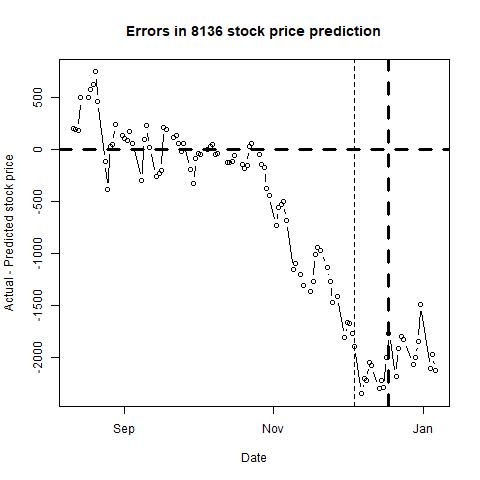

The file beside this chart, header and first rows:
, п..ticker, date, close, sp500, nasdaq, bond, tbill, stock_return, market_return, daily_riskfree_rate, riskfree_rate_return, rmrf, alpha, b_mkt, b_smb, b_hml, b_umd, pred_close, pred_closediff, newdate
1, 8136, 42227, 4040, 2084, 5037, 2.15, 0.1, 0.00995, -0.009603, 5.82815e-05, 5.82798e-05, -0.009661, #N/A, #N/A, #N/A, #N/A, #N/A, 3841, 199.4, 2015-08-11
2, 8136, 42228, 4025, 2086, 5044, 2.14, 0.1, -0.00372, 0.0009462, 0.00314, 5.80116e-05, 0.0008882, #N/A, #N/A, #N/A, #N/A, #N/A, 3835, 189.9, 2015-08-12
3, 8136, 42229, 4025, 2083, 5034, 2.19, 0.1, 0, -0.001276, 0.003183, 5.93524e-05, -0.001335, #N/A, #N/A, #N/A, #N/A, #N/A, 3843, 182, 2015-08-13
4, 8136, 42230, 4250, 2092, 5048, 2.2, 0.09, 0.05439, 0.003907, 0.003192, 5.96205e-05, 0.003848, #N/A, #N/A, #N/A, #N/A, #N/A, 3752, 497.7, 2015-08-14
5, 8136, 42233, 4305, 2102, 5092, 2.16, 0.1, 0.01286, 0.005194, 0.003157, 5.8548e-05, 0.005136, #N/A, #N/A, #N/A, #N/A, #N/A, 3801, 504.5, 2015-08-17
6, 8136, 42234, 4165, 2097, 5059, 2.2, 0.07, -0.03306, -0.002628, 0.003192, 5.96205e-05, -0.002687, #N/A, #N/A, #N/A, #N/A, #N/A, 3584, 580.8, 2015-08-18
7, 8136, 42235, 4080, 2080, 5019, 2.12, 0.05, -0.02062, -0.008289, 0.003122, 5.74751e-05, -0.008346, #N/A, #N/A, #N/A, #N/A, #N/A, 3454, 626.4, 2015-08-19
8, 8136, 42236, 4065, 2036, 4877, 2.09, 0.02, -0.003683, -0.02132, 0.003096, 5.66701e-05, -0.02138, #N/A, #N/A, #N/A, #N/A, #N/A, 3317, 747.9, 2015-08-20
9, 8136, 42237, 3985, 1971, 4706, 2.05, 0.03, -0.01988, -0.03237, 0.00306, 5.55964e-05, -0.03243, #N/A, #N/A, #N/A, #N/A, #N/A, 3522, 462.7, 2015-08-21
10, 8136, 42240, 3780, 1893, 4526, 2.01, 0.06, -0.05281, -0.04021, 0.003024, 5.45224e-05, -0.04026, #N/A, #N/A, #N/A, #N/A, #N/A, 3894, -113.6, 2015-08-24
11, 8136, 42241, 3605, 1868, 4506, 2.12, 0.07, -0.0474, -0.01362, 0.003122, 5.74751e-05, -0.01367, #N/A, #N/A, #N/A, #N/A, #N/A, 3988, -383.1, 2015-08-25
12, 8136, 42242, 3795, 1941, 4698, 2.18, 0.06, 0.05136, 0.03829, 0.003175, 5.90843e-05, 0.03823, #N/A, #N/A, #N/A, #N/A, #N/A, 3769, 26.49, 2015-08-26
13, 8136, 42243, 3730, 1988, 4813, 2.18, 0.06, -0.01728, 0.02401, 0.003175, 5.90843e-05, 0.02395, #N/A, #N/A, #N/A, #N/A, #N/A, 3684, 45.63, 2015-08-27
14, 8136, 42244, 3915, 1989, 4828, 2.19, 0.06, 0.04841, 0.000608, 0.003183, 5.93524e-05, 0.0005487, #N/A, #N/A, #N/A, #N/A, #N/A, 3673, 242, 2015-08-28
15, 8136, 42247, 4005, 1972, 4777, 2.21, 0.08, 0.02273, -0.008425, 0.0032, 5.98886e-05, -0.008485, #N/A, #N/A, #N/A, #N/A, #N/A, 3871, 134.2, 2015-08-31
16, 8136, 42248, 3685, 1914, 4636, 2.17, 0.03, -0.08327, -0.03002, 0.003166, 5.88162e-05, -0.03008, #N/A, #N/A, #N/A, #N/A, #N/A, 3573, 111.6, 2015-09-01
17, 8136, 42249, 3580, 1949, 4750, 2.2, 0.03, -0.02891, 0.01813, 0.003192, 5.96205e-05, 0.01807, #N/A, #N/A, #N/A, #N/A, #N/A, 3490, 89.78, 2015-09-02
18, 8136, 42250, 3595, 1951, 4734, 2.18, 0.02, 0.004181, 0.001162, 0.003175, 5.90843e-05, 0.001103, #N/A, #N/A, #N/A, #N/A, #N/A, 3422, 172.7, 2015-09-03
19, 8136, 42251, 3515, 1921, 4684, 2.13, 0.02, -0.0225, -0.01544, 0.003131, 5.77434e-05, -0.0155, #N/A, #N/A, #N/A, #N/A, #N/A, 3458, 56.52, 2015-09-04
20, 8136, 42255, 3390, 1969, 4812, 2.2, 0.06, -0.03621, 0.02477, 0.003192, 5.96205e-05, 0.02471, #N/A, #N/A, #N/A, #N/A, #N/A, 3685, -294.9, 2015-09-08
21, 8136, 42256, 3585, 1942, 4757, 2.21, 0.03, 0.05593, -0.014, 0.0032, 5.98886e-05, -0.01406, #N/A, #N/A, #N/A, #N/A, #N/A, 3485, 99.57, 2015-09-09
22, 8136, 42257, 3605, 1952, 4796, 2.23, 0.02, 0.005563, 0.005264, 0.003217, 6.04246e-05, 0.005203, #N/A, #N/A, #N/A, #N/A, #N/A, 3376, 228.6, 2015-09-10
23, 8136, 42258, 3535, 1961, 4822, 2.2, 0.04, -0.01961, 0.004476, 0.003192, 5.96205e-05, 0.004417, #N/A, #N/A, #N/A, #N/A, #N/A, 3517, 17.65, 2015-09-11
24, 8136, 42261, 3515, 1953, 4806, 2.18, 0.07, -0.005674, -0.004098, 0.003175, 5.90843e-05, -0.004157, #N/A, #N/A, #N/A, #N/A, #N/A, 3769, -254.4, 2015-09-14
25, 8136, 42262, 3500, 1978, 4861, 2.28, 0.07, -0.004277, 0.01275, 0.00326, 6.17643e-05, 0.01269, #N/A, #N/A, #N/A, #N/A, #N/A, 3729, -229.4, 2015-09-15
26, 8136, 42263, 3425, 1995, 4889, 2.3, 0.06, -0.02166, 0.00867, 0.003276, 6.23e-05, 0.008607, #N/A, #N/A, #N/A, #N/A, #N/A, 3628, -203.5, 2015-09-16
27, 8136, 42264, 3440, 1990, 4894, 2.21, 0.01, 0.00437, -0.002562, 0.0032, 5.98886e-05, -0.002622, #N/A, #N/A, #N/A, #N/A, #N/A, 3225, 214.9, 2015-09-17
28, 8136, 42265, 3385, 1958, 4827, 2.13, 0, -0.01612, -0.0163, 0.003131, 5.77434e-05, -0.01635, #N/A, #N/A, #N/A, #N/A, #N/A, 3194, 191.2, 2015-09-18
29, 8136, 42268, 3385, 1967, 4829, 2.2, 0.01, 0, 0.004554, 0.003192, 5.96205e-05, 0.004494, #N/A, #N/A, #N/A, #N/A, #N/A, 3273, 112.5, 2015-09-21
30, 8136, 42269, 3385, 1943, 4757, 2.14, 0, 0, -0.01239, 0.00314, 5.80116e-05, -0.01245, #N/A, #N/A, #N/A, #N/A, #N/A, 3245, 139.7, 2015-09-22
31, 8136, 42270, 3385, 1939, 4753, 2.16, 0.01, 0, -0.002053, 0.003157, 5.8548e-05, -0.002112, #N/A, #N/A, #N/A, #N/A, #N/A, 3328, 56.79, 2015-09-23
32, 8136, 42271, 3320, 1932, 4734, 2.13, 0.01, -0.01939, -0.003368, 0.003131, 5.77434e-05, -0.003425, #N/A, #N/A, #N/A, #N/A, #N/A, 3342, -21.55, 2015-09-24
33, 8136, 42272, 3360, 1931, 4686, 2.17, 0, 0.01198, -0.0004665, 0.003166, 5.88162e-05, -0.0005254, #N/A, #N/A, #N/A, #N/A, #N/A, 3297, 63.39, 2015-09-25
34, 8136, 42275, 3290, 1882, 4544, 2.1, 0.01, -0.02105, -0.026, 0.003105, 5.69385e-05, -0.02606, #N/A, #N/A, #N/A, #N/A, #N/A, 3481, -190.7, 2015-09-28
35, 8136, 42276, 3175, 1884, 4517, 2.05, 0.01, -0.03558, 0.00123, 0.00306, 5.55964e-05, 0.001175, #N/A, #N/A, #N/A, #N/A, #N/A, 3500, -325.2, 2015-09-29
36, 8136, 42277, 3255, 1920, 4620, 2.06, 0, 0.02488, 0.0189, 0.003069, 5.58649e-05, 0.01884, #N/A, #N/A, #N/A, #N/A, #N/A, 3345, -90.07, 2015-09-30
37, 8136, 42278, 3300, 1924, 4627, 2.05, 0, 0.01373, 0.001974, 0.00306, 5.55964e-05, 0.001918, #N/A, #N/A, #N/A, #N/A, #N/A, 3340, -40.01, 2015-10-01
38, 8136, 42279, 3235, 1951, 4708, 1.99, 0, -0.01989, 0.01421, 0.003005, 5.39852e-05, 0.01416, #N/A, #N/A, #N/A, #N/A, #N/A, 3281, -46.07, 2015-10-02
39, 8136, 42282, 3310, 1987, 4781, 2.07, 0.01, 0.02292, 0.01813, 0.003078, 5.61333e-05, 0.01807, #N/A, #N/A, #N/A, #N/A, #N/A, 3307, 2.63, 2015-10-05
40, 8136, 42283, 3285, 1980, 4748, 2.05, 0, -0.007582, -0.003599, 0.00306, 5.55964e-05, -0.003655, #N/A, #N/A, #N/A, #N/A, #N/A, 3251, 33.58, 2015-10-06
41, 8136, 42284, 3270, 1996, 4791, 2.08, 0, -0.004577, 0.008004, 0.003087, 5.64017e-05, 0.007948, #N/A, #N/A, #N/A, #N/A, #N/A, 3220, 49.84, 2015-10-07
42, 8136, 42285, 3155, 2013, 4811, 2.12, 0, -0.0358, 0.008782, 0.003122, 5.74751e-05, 0.008724, #N/A, #N/A, #N/A, #N/A, #N/A, 3206, -50.81, 2015-10-08
43, 8136, 42286, 3235, 2015, 4830, 2.12, 0.01, 0.02504, 0.0007257, 0.003122, 5.74751e-05, 0.0006683, #N/A, #N/A, #N/A, #N/A, #N/A, 3271, -36.43, 2015-10-09
44, 8136, 42290, 3170, 2004, 4797, 2.06, 0.01, -0.0203, -0.005575, 0.003069, 5.58649e-05, -0.005631, #N/A, #N/A, #N/A, #N/A, #N/A, 3296, -126.2, 2015-10-13
45, 8136, 42291, 3105, 1994, 4783, 1.99, 0, -0.02072, -0.004726, 0.003005, 5.39852e-05, -0.00478, #N/A, #N/A, #N/A, #N/A, #N/A, 3226, -121.2, 2015-10-14
46, 8136, 42292, 3125, 2024, 4870, 2.04, 0.01, 0.006421, 0.01474, 0.003051, 5.5328e-05, 0.01469, #N/A, #N/A, #N/A, #N/A, #N/A, 3242, -117.5, 2015-10-15
47, 8136, 42293, 3170, 2033, 4887, 2.04, 0.01, 0.0143, 0.004559, 0.003051, 5.5328e-05, 0.004504, #N/A, #N/A, #N/A, #N/A, #N/A, 3230, -60.36, 2015-10-16
48, 8136, 42296, 3155, 2034, 4905, 2.04, 0.02, -0.004743, 0.0002725, 0.003051, 5.5328e-05, 0.0002171, #N/A, #N/A, #N/A, #N/A, #N/A, 3297, -141.6, 2015-10-19
49, 8136, 42297, 3135, 2031, 4881, 2.08, 0.02, -0.006359, -0.001426, 0.003087, 5.64017e-05, -0.001482, #N/A, #N/A, #N/A, #N/A, #N/A, 3315, -179.5, 2015-10-20
50, 8136, 42298, 3110, 2019, 4840, 2.04, 0.01, -0.008006, -0.005841, 0.003051, 5.5328e-05, -0.005896, #N/A, #N/A, #N/A, #N/A, #N/A, 3264, -154.4, 2015-10-21
51, 8136, 42299, 3155, 2053, 4920, 2.04, 0, 0.01437, 0.01649, 0.003051, 5.5328e-05, 0.01643, #N/A, #N/A, #N/A, #N/A, #N/A, 3126, 29.01, 2015-10-22
52, 8136, 42300, 3185, 2075, 5032, 2.09, 0.01, 0.009464, 0.01097, 0.003096, 5.66701e-05, 0.01091, #N/A, #N/A, #N/A, #N/A, #N/A, 3124, 60.7, 2015-10-23
53, 8136, 42303, 3160, 2071, 5035, 2.07, 0.02, -0.00788, -0.001915, 0.003078, 5.61333e-05, -0.001971, #N/A, #N/A, #N/A, #N/A, #N/A, 3202, -42.22, 2015-10-26
54, 8136, 42304, 3145, 2066, 5030, 2.05, 0.03, -0.004758, -0.002557, 0.00306, 5.55964e-05, -0.002613, #N/A, #N/A, #N/A, #N/A, #N/A, 3286, -140.5, 2015-10-27
55, 8136, 42305, 3145, 2090, 5096, 2.1, 0.04, 0, 0.01177, 0.003105, 5.69385e-05, 0.01171, #N/A, #N/A, #N/A, #N/A, #N/A, 3318, -172.7, 2015-10-28
56, 8136, 42306, 3200, 2089, 5074, 2.19, 0.07, 0.01734, -0.0004529, 0.003183, 5.93524e-05, -0.0005122, #N/A, #N/A, #N/A, #N/A, #N/A, 3573, -373.3, 2015-10-29
57, 8136, 42307, 3225, 2079, 5054, 2.16, 0.08, 0.007782, -0.00482, 0.003157, 5.8548e-05, -0.004879, #N/A, #N/A, #N/A, #N/A, #N/A, 3668, -443.3, 2015-10-30
58, 8136, 42310, 2883, 2104, 5127, 2.2, 0.08, -0.1121, 0.0118, 0.003192, 5.96205e-05, 0.01174, #N/A, #N/A, #N/A, #N/A, #N/A, 3615, -731.7, 2015-11-02
59, 8136, 42311, 2883, 2110, 5145, 2.23, 0.06, 0, 0.002724, 0.003217, 6.04246e-05, 0.002663, #N/A, #N/A, #N/A, #N/A, #N/A, 3442, -558.5, 2015-11-03
60, 8136, 42312, 2836, 2102, 5142, 2.25, 0.05, -0.01644, -0.003549, 0.003234, 6.09606e-05, -0.00361, #N/A, #N/A, #N/A, #N/A, #N/A, 3363, -527.5, 2015-11-04
... 41 more rows
